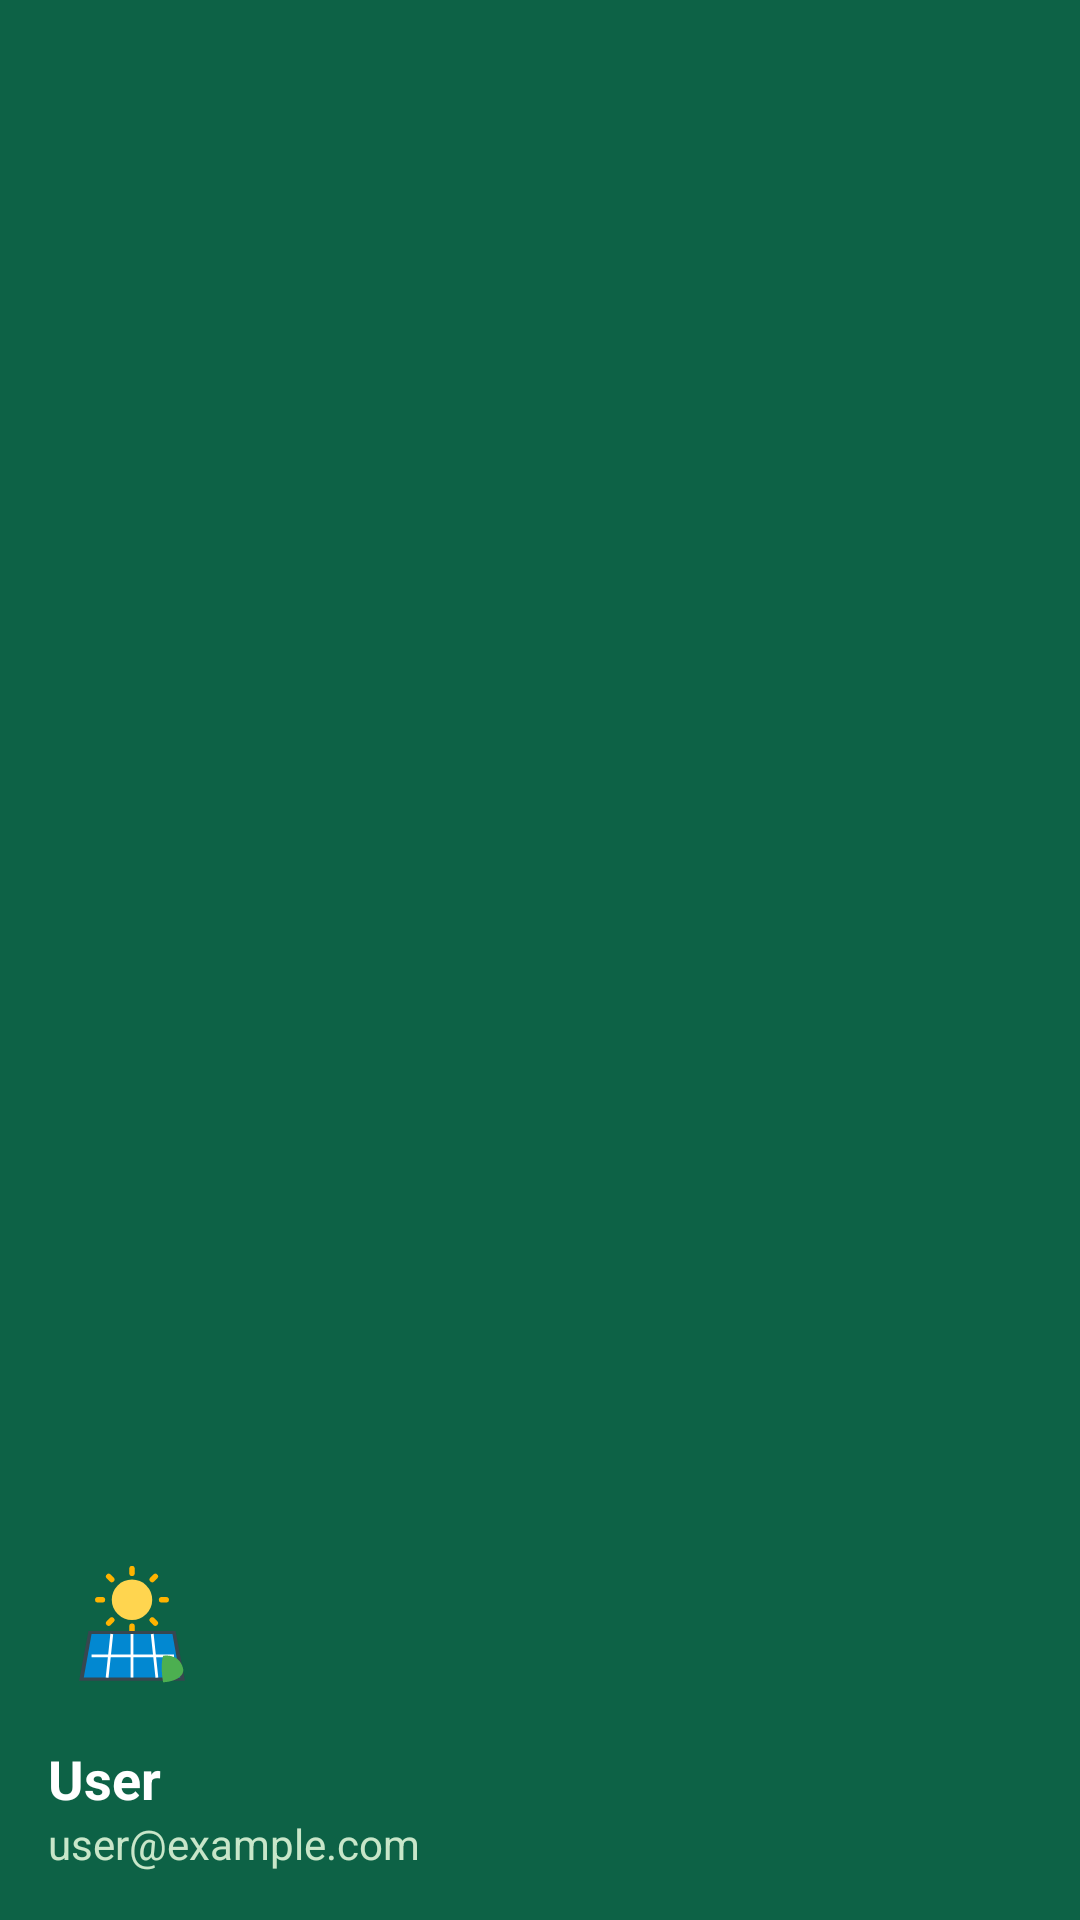

Write the Android layout XML for this screen, with the resource values it uses.
<!-- AndroidManifest.xml: application theme Theme.SolarSehat -->
<!-- res/layout/nav_header.xml -->
<?xml version="1.0" encoding="utf-8"?>
<LinearLayout xmlns:android="http://schemas.android.com/apk/res/android"
    android:layout_width="match_parent"
    android:layout_height="160dp"
    android:background="@color/primary_emerald"
    android:gravity="bottom"
    android:orientation="vertical"
    android:padding="16dp">

    <ImageView
        android:layout_width="56dp"
        android:layout_height="56dp"
        android:contentDescription="User Header Avatar"
        android:src="@drawable/ic_sun" />

    <TextView
        android:id="@+id/txtDrawerUserName"
        android:layout_width="wrap_content"
        android:layout_height="wrap_content"
        android:layout_marginTop="8dp"
        android:text="User"
        android:textColor="@color/white"
        android:textSize="18sp"
        android:textStyle="bold" />

    <TextView
        android:id="@+id/txtDrawerUserEmail"
        android:layout_width="wrap_content"
        android:layout_height="wrap_content"
        android:text="user@example.com"
        android:textColor="#C8E6C9"
        android:textSize="14sp" />

</LinearLayout>
<!-- resources referenced by this layout -->
<resources>
  <color name="primary_emerald">#0D6246</color>
  <color name="white">#FFFFFF</color>
  <!-- drawable ic_sun (drawable) -->
  <?xml version="1.0" encoding="utf-8"?>
  <vector xmlns:android="http://schemas.android.com/apk/res/android"
      android:width="120dp"
      android:height="120dp"
      android:viewportWidth="108"
      android:viewportHeight="108">
  
      
      <path
          android:fillColor="#FFD54F"
          android:pathData="M54,32m-13,0a13,13 0 1,1 26,0a13,13 0 1,1 -26,0" />
  
      
      <path
          android:pathData="M54,12L54,15 M54,49L54,52 M32,32L35,32 M73,32L76,32 M39,17L41,19 M67,45L69,47 M39,47L41,45 M67,19L69,17"
          android:strokeWidth="3.5"
          android:strokeColor="#FFB300"
          android:strokeLineCap="round" />
  
      
      <path
          android:fillColor="#37474F"
          android:pathData="M26,52 L82,52 L88,84 L20,84 Z" />
  
      
      <path
          android:fillColor="#0288D1"
          android:pathData="M28,54 L80,54 L85,82 L23,82 Z" />
  
      
      <path
          android:pathData="M54,54 L54,82 M28,68 L81,68 M41,54 L38,82 M67,54 L70,82"
          android:strokeWidth="1.8"
          android:strokeColor="#FFFFFF" />
  
      
      <path
          android:fillColor="#4CAF50"
          android:pathData="M74,68 C74,68 85,66 87,77 C87,83 78,85 74,85 C74,85 72,75 74,68 Z" />
  
  </vector>
  <style name="Theme.SolarSehat" parent="Base.Theme.SolarSehat" />
  <style name="Base.Theme.SolarSehat" parent="Theme.AppCompat.Light.NoActionBar">
          <item name="colorPrimary">@color/primary_emerald</item>
          <item name="colorPrimaryDark">@color/primary_emerald_dark</item>
          <item name="colorAccent">@color/sunshine_yellow</item>
          <item name="android:windowBackground">@color/pale_blue</item>
      </style>
  <color name="primary_emerald_dark">#07432F</color>
  <color name="sunshine_yellow">#FFD54F</color>
  <color name="pale_blue">#F4F8F6</color>
</resources>
